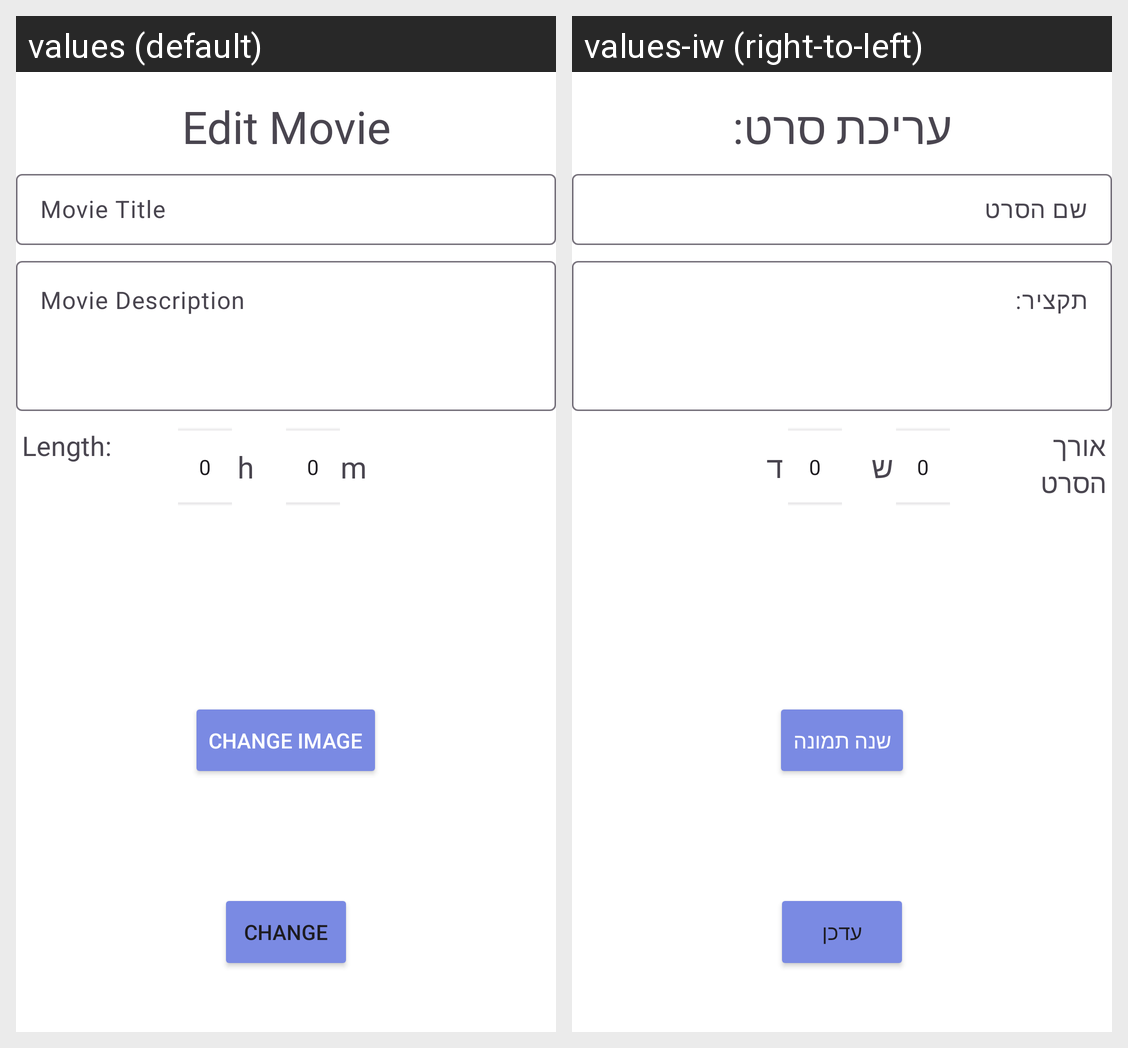

For this localized Android screen grid, give each drawn string resource with its value in every locale shown.
Android screen res/layout/edit_item_fragment.xml rendered under 2 locales, left to right: values (default), values-iw (right-to-left). Device: Nexus 5 (rendered at 1080×1920; each locale shown at half size, 540×960, under a caption strip naming it); theme Theme.MyFavoriteMovie.
Strings drawn on this screen, with the default value and each locale's value (text and hints the layout hard-codes, and strings that could not be matched under every locale, appear in the picture but are not listed):

edit_movie
  values: Edit Movie
  values-iw: עריכת סרט:

movie_title
  values: Movie Title
  values-iw: שם הסרט

movie_description
  values: Movie Description
  values-iw: תקציר:

movie_length
  values: Length:
  values-iw: אורך הסרט

length_hours
  values: h
  values-iw: ש

length_minutes
  values: m
  values-iw: ד

change_image
  values: Change Image
  values-iw: שנה תמונה

change_item
  values: Change
  values-iw: עדכן
